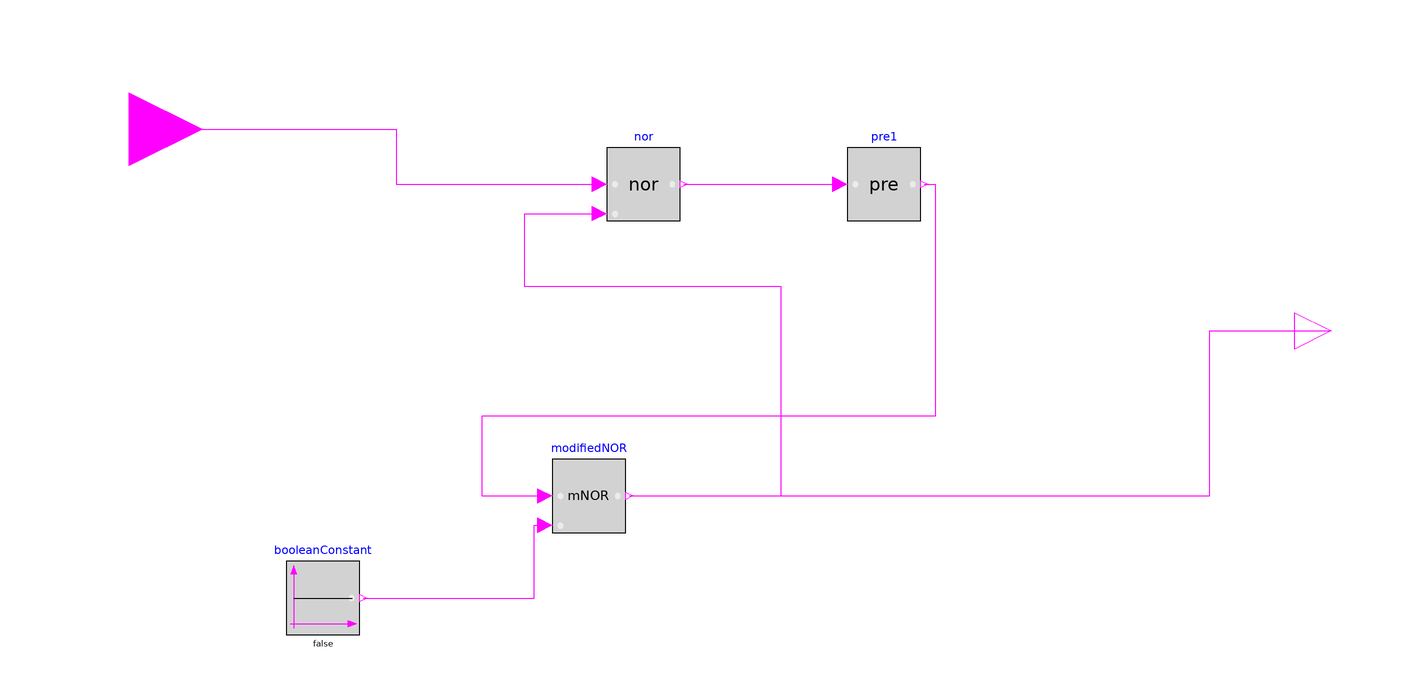

This picture is the connection diagram that the Modelica source below describes through its graphical annotations.

model ModifiedNORwalaFlippie
  Modelica.Blocks.Interfaces.BooleanOutput y annotation(Placement(visible = true, transformation(origin = {160, 10}, extent = {{-10, -10}, {10, 10}}, rotation = 0), iconTransformation(origin = {111.713, 1.764}, extent = {{-10, -10}, {10, 10}}, rotation = 0)));
  Modelica.Blocks.Interfaces.BooleanInput u1 annotation(Placement(visible = true, transformation(origin = {-167.834, 65}, extent = {{-20, -20}, {20, 20}}, rotation = 0), iconTransformation(origin = {-120, 57.62}, extent = {{-20, -20}, {20, 20}}, rotation = 0)));
  Modelica.Blocks.Logical.Nor nor annotation(Placement(visible = true, transformation(origin = {-27.561, 50}, extent = {{-10, -10}, {10, 10}}, rotation = 0)));
  Modelica.Blocks.Logical.Pre pre1(pre_u_start = true) annotation(Placement(visible = true, transformation(origin = {38.034, 50}, extent = {{-10, -10}, {10, 10}}, rotation = 0)));
  ModifiedNOR modifiedNOR annotation(Placement(visible = true, transformation(origin = {-42.444, -35}, extent = {{-10, -10}, {10, 10}}, rotation = 0)));
  Modelica.Blocks.Sources.BooleanConstant booleanConstant(k = false) annotation(Placement(visible = true, transformation(origin = {-115, -62.839}, extent = {{-10, -10}, {10, 10}}, rotation = 0)));
equation
  connect(modifiedNOR.y, y) annotation(Line(visible = true, origin = {95.529, -12.5}, points = {{-126.972, -22.5}, {31.251, -22.5}, {31.251, 22.5}, {64.471, 22.5}}, color = {255, 0, 255}));
  connect(booleanConstant.y, modifiedNOR.u2) annotation(Line(visible = true, origin = {-68.333, -52.919}, points = {{-35.667, -9.919}, {10.889, -9.919}, {10.889, 9.919}, {13.889, 9.919}}, color = {255, 0, 255}));
  connect(modifiedNOR.y, nor.u2) annotation(Line(visible = true, origin = {-28.501, 9.683}, points = {{-2.943, -44.683}, {38.501, -44.683}, {38.501, 12.366}, {-31.499, 12.366}, {-31.499, 32.317}, {-11.06, 32.317}}, color = {255, 0, 255}));
  connect(pre1.y, modifiedNOR.u1) annotation(Line(visible = true, origin = {-7.443, 0.59}, points = {{56.477, 49.41}, {59.477, 49.41}, {59.477, -13.819}, {-64.215, -13.819}, {-64.215, -35.59}, {-47.001, -35.59}}, color = {255, 0, 255}));
  connect(nor.y, pre1.u) annotation(Line(visible = true, origin = {4.736, 50}, points = {{-21.297, 0}, {21.297, 0}}, color = {255, 0, 255}));
  connect(u1, nor.u1) annotation(Line(visible = true, origin = {-99.349, 57.5}, points = {{-68.485, 7.5}, {4.349, 7.5}, {4.349, -7.5}, {59.788, -7.5}}, color = {255, 0, 255}));
  annotation(Icon(coordinateSystem(extent = {{-100, -100}, {100, 100}}, preserveAspectRatio = true, initialScale = 0.1, grid = {10, 10}), graphics = {Rectangle(visible = true, fillColor = {0, 255, 255}, fillPattern = FillPattern.Solid, extent = {{-100, -100}, {100, 100}}), Text(visible = true, origin = {1.782, 3.822}, extent = {{-78.218, -62.03}, {78.218, 62.03}}, textString = "flipflop")}), Diagram(coordinateSystem(extent = {{-148.5, -105}, {148.5, 105}}, preserveAspectRatio = true, initialScale = 0.1, grid = {5, 5})));
end ModifiedNORwalaFlippie;